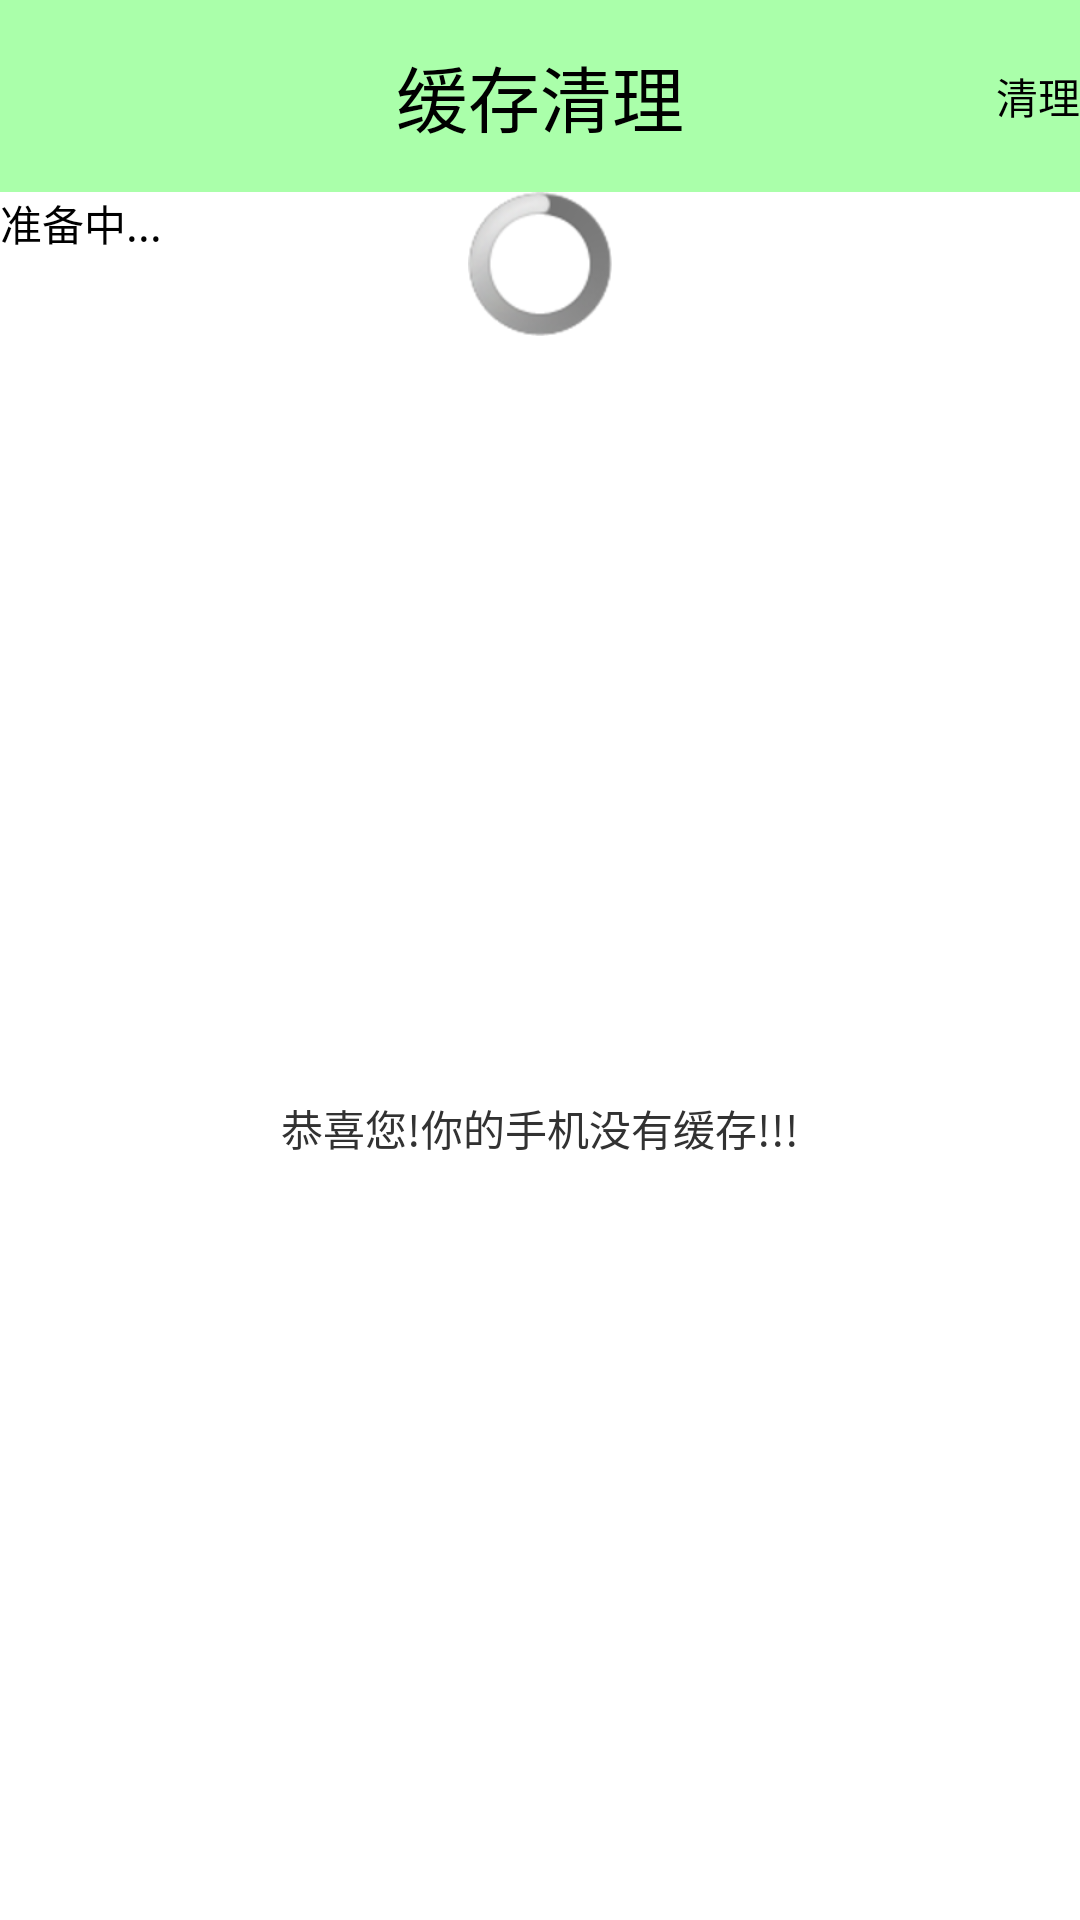

Write the Android layout XML for this screen, with the resource values it uses.
<!-- AndroidManifest.xml: application theme AppTheme -->
<!-- res/layout/activity_cache.xml -->
<?xml version="1.0" encoding="utf-8"?>
<LinearLayout xmlns:android="http://schemas.android.com/apk/res/android"
    android:layout_width="match_parent"
    android:layout_height="match_parent"
    android:orientation="vertical" >

    <RelativeLayout
        android:layout_width="fill_parent"
        android:layout_height="wrap_content" >

        <TextView
            style="@style/TextTitle"
            android:text="缓存清理" />

        <Button
            android:id="@+id/btn_cache_clearall"
            android:layout_width="wrap_content"
            android:layout_height="wrap_content"
            android:layout_alignParentRight="true"
            android:layout_centerVertical="true"
            android:background="@drawable/selector_home_gd_safe_dialog"
            android:text="清理" />
    </RelativeLayout>

    <FrameLayout
        android:layout_width="fill_parent"
        android:layout_height="wrap_content" >

        <ProgressBar
            android:id="@+id/pb_cache_scanning"
            style="@style/Itheima_ProgressBar_Horizontal"
            android:layout_width="fill_parent"
            android:layout_height="wrap_content" />

        <TextView
            android:id="@+id/tv_cache_scanning"
            android:layout_width="fill_parent"
            android:layout_height="wrap_content"
            android:text="准备中..."
            android:textColor="#000000" />
    </FrameLayout>

    <FrameLayout
        android:layout_width="fill_parent"
        android:layout_height="fill_parent" >

        <TextView
            android:id="@+id/tv_cache_nodata"
            android:layout_width="wrap_content"
            android:layout_height="wrap_content"
            android:layout_gravity="center"
            android:text="恭喜您!你的手机没有缓存!!!" />

        <LinearLayout
            android:id="@+id/ll_cache_datas"
            android:layout_width="fill_parent"
            android:layout_height="wrap_content"
            android:orientation="vertical" >
        </LinearLayout>
    </FrameLayout>

</LinearLayout>
<!-- resources referenced by this layout -->
<resources>
  <!-- drawable selector_home_gd_safe_dialog (drawable) -->
  <?xml version="1.0" encoding="utf-8"?>
  <selector xmlns:android="http://schemas.android.com/apk/res/android" >
      
  	<item android:state_pressed="false" android:drawable="@drawable/btn_green_normal"></item>
  	<item android:state_pressed="true" android:drawable="@drawable/btn_green_pressed"></item>
  </selector>
  <style name="TextTitle">
          <item name="android:layout_width">fill_parent</item>
          <item name="android:layout_height">64dp</item>
          <item name="android:background">#5500ff00</item>
          <item name="android:gravity">center</item>
          <item name="android:textColor">#000000</item>
          <item name="android:textSize">24sp</item>
      </style>
  <style name="AppTheme" parent="AppBaseTheme">
          
          <item name="android:windowFullscreen">true</item>
          <item name="android:windowNoTitle">true</item>
      </style>
  <style name="AppBaseTheme" parent="android:Theme.Light">
          
      </style>
</resources>
